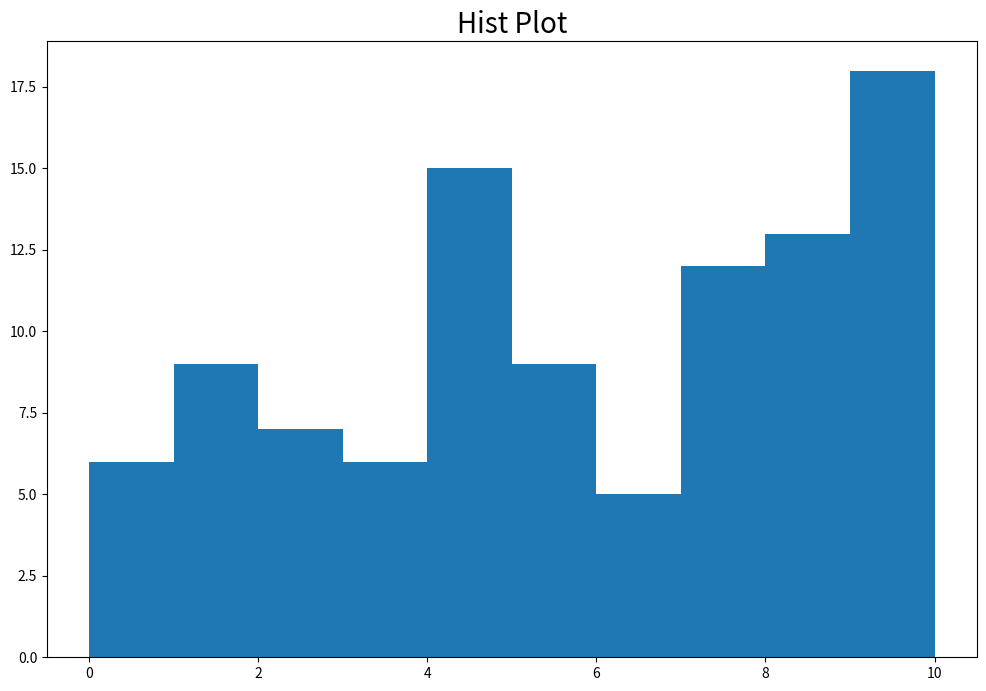
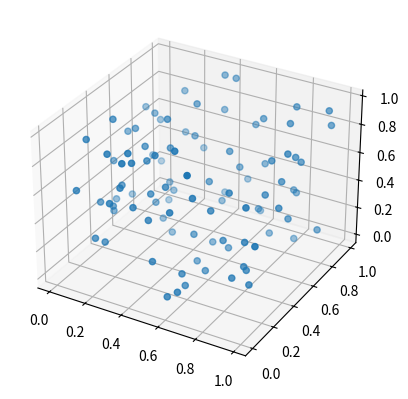

Here is the Python script that generated these plots, in order:
#!/usr/bin/env python3
# -*- coding: utf-8 -*-
"""
Created on Wed Jul 31 13:15:56 2024

@author: jamesturner
"""

import numpy as np
import matplotlib.pyplot as plt

#Create two arrays of random number between 0 and 20. the shape of the first array must be (2,3) and (1,3) for the second. Check he shape of the arrays

np.random.seed(42)
array1 = np.random.randint(0, 20, (2, 3))
array2 = np.random.randint(0, 20, (1, 3))

print(array1)
print(array2)

#Check the shape of the arrays
print(array1.shape)
print(array2.shape)

#Add the two arrays and check the shape of the new array
array3 = array1 + array2
print(array3)
print(array3.shape)

array4 = np.dot(array1, array2.T)
print(array4)
print(array4.shape)

#create a 1-dimensional array of 100 random integers from 0 to 10. Use the array to create a histogram of the data and calculate the median and moe. create a seed too

import matplotlib.pyplot as plt


# Generating data
rng = np.random.default_rng(seed = 42)
random_data = rng.integers(low = 0, high = 11, size=(100))

# Ploting the data
plt.figure(figsize=(12,8))
plt.hist(random_data, bins=10)
plt.title("Hist Plot", fontsize = 20)
plt.show()

# To calculate the median
median = np.median(random_data)
print("Median : ", median)

from statistics import mode

# To calculate the mode
mode = mode(random_data)
print("Mode : ", mode)



#Create a 3-dimensional rray of 100 rnadom floats between 0 and 1. create a 3-d scatterplot of the data
np.random.seed(42)
np.random.seed(42)
array6 = np.random.rand(100, 3)
print(array6)

fig = plt.figure()
ax = fig.add_subplot(111, projection='3d')
ax.scatter(array6[:,0], array6[:,1], array6[:,2])
plt.show()

# Creating an array
lst =[[0, 1, 3, 0, 4], [8, 9, 0, 9, 6]]
array = np.array(lst)

# Flattening the list and returning indices of non-zero numbers
np.flatnonzero(array)

#print
print(np.flatnonzero(array))